Run: headless pygame with SDL's dummy video driver; simulated clock (each Clock.tick advances the game by its frame time, no real sleeping); random seed 0; keys injected as events and as key.get_pressed() state; no mouse input.
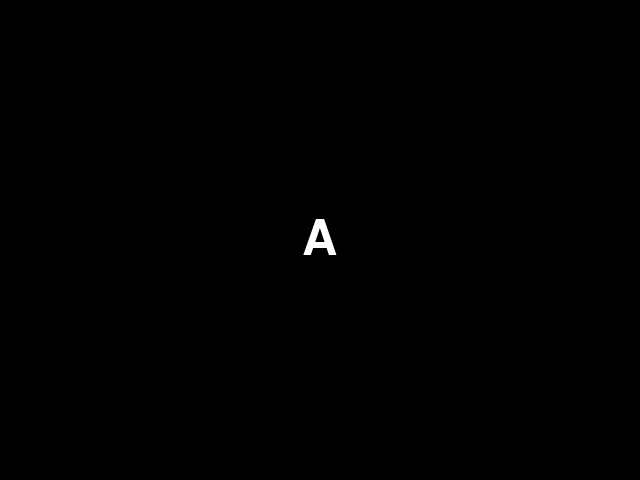
Frame 1 of 4 · flips 1–60 · no input
Frame 2 of 4 · flips 61–180 · tapped SPACE, RETURN · held RIGHT (→), D · screen unchanged from frame 1, image omitted
Frame 3 of 4 · flips 181–300 · held DOWN (↓), S · screen unchanged from frame 2, image omitted
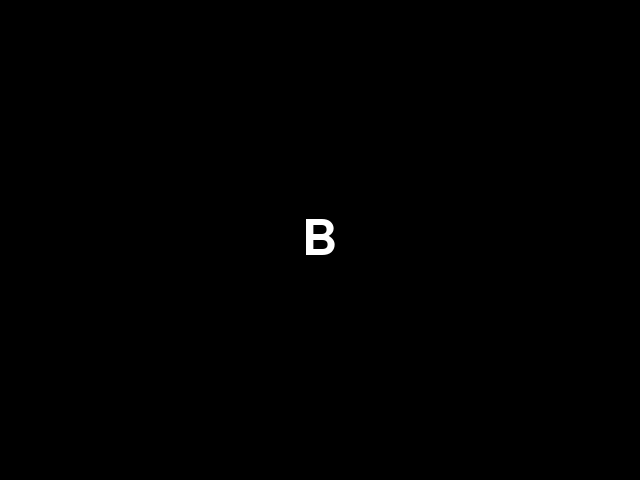
Frame 4 of 4 · flips 301–420 · held LEFT (←), A, UP (↑), W

The pygame program that drew these frames:

import pygame
import sys
import time

# Initialize Pygame
pygame.init()

# Set up some constants
WIDTH, HEIGHT = 640, 480
BACKGROUND_COLOR = (0, 0, 0)
TEXT_COLOR = (255, 255, 255)
FONT_SIZE = 72

# Create the window
screen = pygame.display.set_mode((WIDTH, HEIGHT))

# Set up the font for displaying the letter
font = pygame.font.Font(None, FONT_SIZE)

# The current letter the user needs to type
current_letter = 'A'

# The time the game started
start_time = time.time()

def draw_letter():
    # Render the letter
    letter_image = font.render(current_letter, True, TEXT_COLOR)

    # Calculate the position to center the letter on the screen
    x = (WIDTH - letter_image.get_width()) / 2
    y = (HEIGHT - letter_image.get_height()) / 2

    # Draw the letter
    screen.blit(letter_image, (x, y))

while True:
    # Handle events
    for event in pygame.event.get():
        if event.type == pygame.QUIT:
            pygame.quit()
            sys.exit()
        elif event.type == pygame.KEYDOWN:
            # Check if the key pressed was the current letter
            if event.unicode.upper() == current_letter:
                # Move on to the next letter
                current_letter = chr(ord(current_letter) + 1)
                if current_letter > 'Z':
                    # The user has typed all the letters, so end the game
                    end_time = time.time()
                    print('Time taken:', end_time - start_time)
                    pygame.quit()
                    sys.exit()

    # Fill the background
    screen.fill(BACKGROUND_COLOR)

    # Draw the current letter
    draw_letter()

    # Flip the display
    pygame.display.flip()
